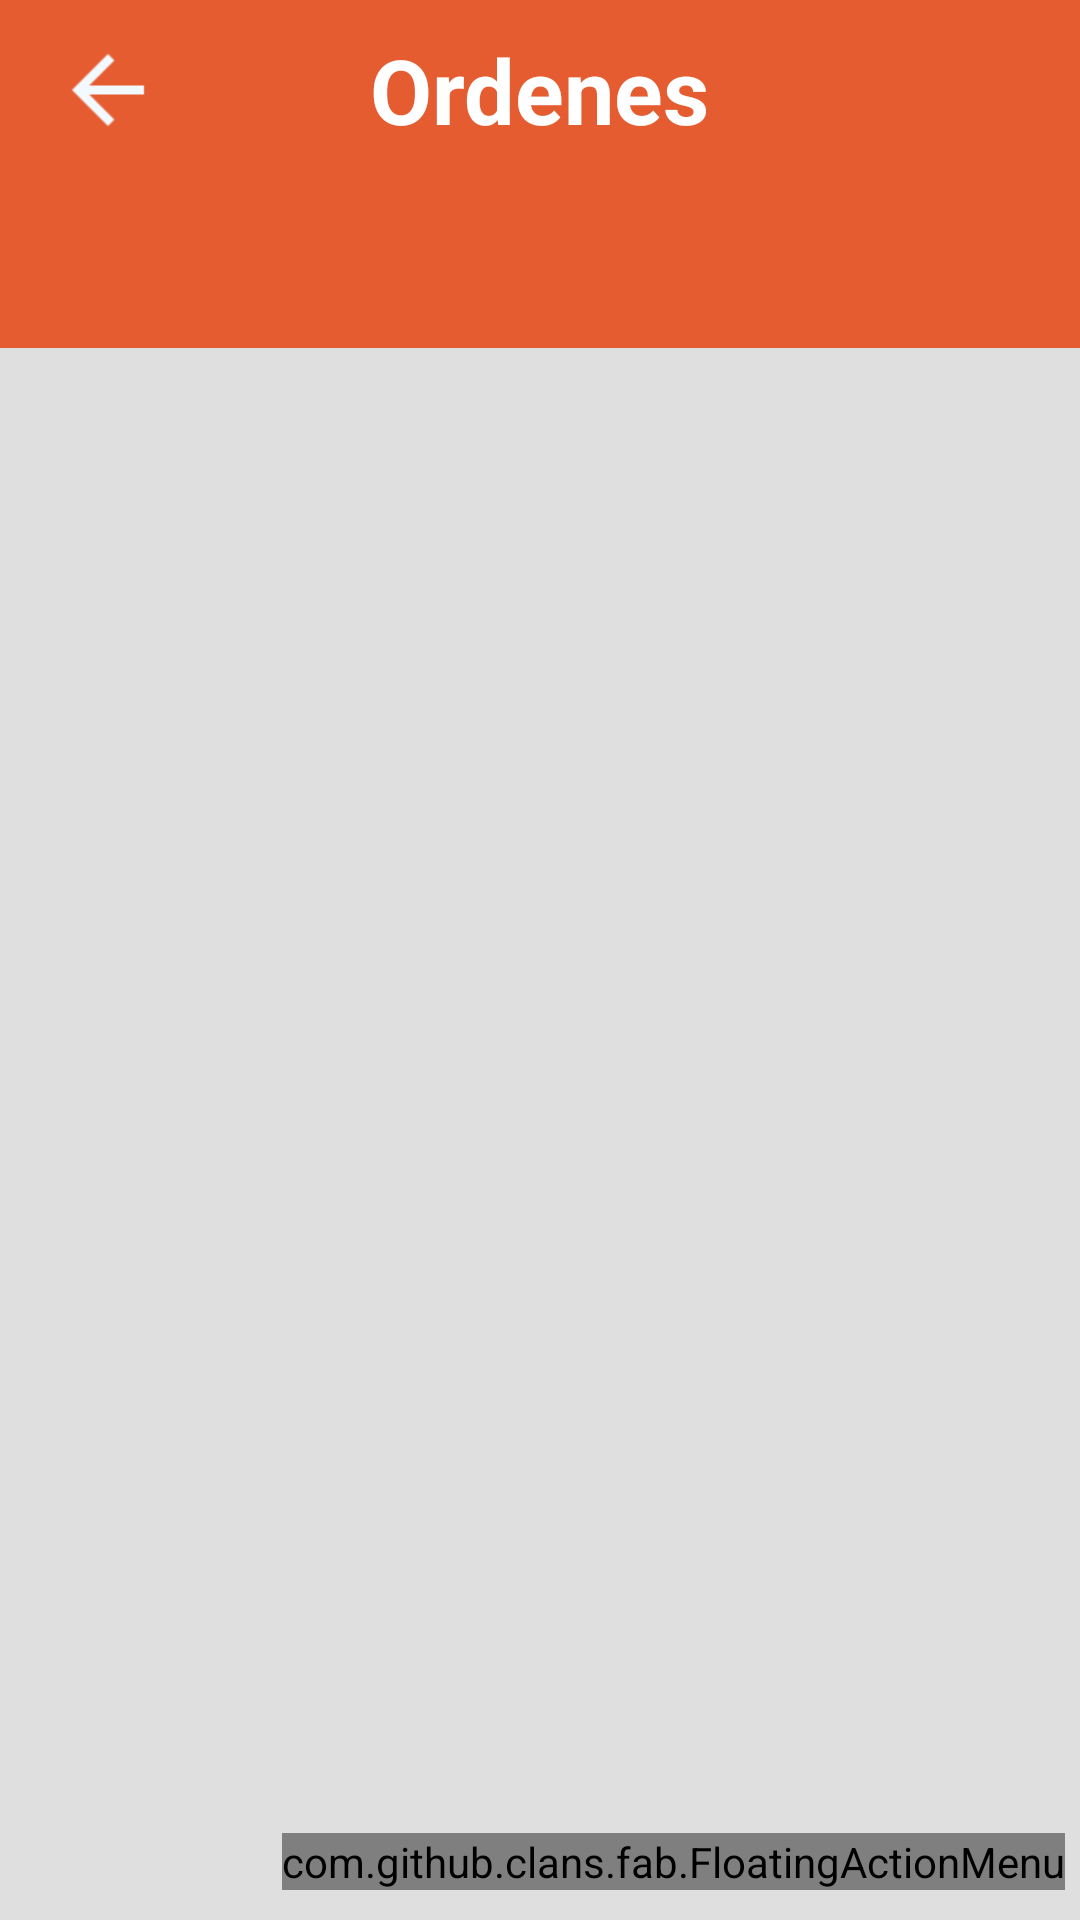

This screen was rendered from an Android layout file. Write that file and the resources it references.
<!-- AndroidManifest.xml: application theme Theme.EasyDeliver -->
<!-- res/layout/activity_list_orders.xml -->
<?xml version="1.0" encoding="utf-8"?>
<RelativeLayout xmlns:android="http://schemas.android.com/apk/res/android"
    xmlns:app="http://schemas.android.com/apk/res-auto"
    xmlns:tools="http://schemas.android.com/tools"
    android:layout_width="match_parent"
    android:layout_height="match_parent"
    xmlns:fab="http://schemas.android.com/apk/res-auto"
    android:background="?attr/amBackground2"
    tools:context=".generallist.ListOrders">
    <com.google.android.material.appbar.AppBarLayout
        android:id="@+id/aplAppBarLayout"
        android:layout_width="match_parent"
        android:layout_height="wrap_content"
        app:elevation="0dp"
        android:background="?attr/amBackground">

        <androidx.appcompat.widget.Toolbar
            android:layout_width="match_parent"
            android:layout_height="wrap_content">

            <ImageButton
                android:layout_width="40dp"
                android:layout_height="40dp"
                android:src="@drawable/ic_baseline_arrow_back_24"
                android:title="Regresar"
                android:layout_margin="10dp"
                android:scaleX="1.5"
                android:scaleY="1.5"
                android:onClick="goToPreviousActivity"
                android:background="?attr/amBackground"
                android:layout_alignParentStart="true"/>

            <TextView
                android:layout_width="wrap_content"
                android:layout_height="wrap_content"
                android:text="Ordenes"
                android:layout_gravity="center"
                android:textColor="@color/white"
                android:textSize="30sp"
                android:textStyle="bold"/>

            <ImageButton
                android:layout_width="40dp"
                android:layout_height="40dp"
                android:src="@drawable/ic_baseline_home_24"
                android:title="Inicio"
                android:layout_gravity="end"
                android:layout_margin="10dp"
                android:scaleX="1.5"
                android:scaleY="1.5"
                android:onClick="goToHomeActivity"
                android:background="?attr/amBackground" />

        </androidx.appcompat.widget.Toolbar>

        <androidx.appcompat.widget.Toolbar
            android:id="@+id/aplToolbar"
            android:layout_width="match_parent"
            android:layout_height="wrap_content"
            app:subtitleTextColor="@color/white">

        </androidx.appcompat.widget.Toolbar>

    </com.google.android.material.appbar.AppBarLayout>

    <LinearLayout
        android:layout_width="match_parent"
        android:layout_height="match_parent"
        android:orientation="vertical"
        android:background="?attr/amBackground2"
        android:layout_below="@+id/aplAppBarLayout">



        <ListView
            android:id="@+id/aplOrdersList"
            android:layout_width="match_parent"
            android:layout_height="wrap_content"
            android:footerDividersEnabled="false"
            android:padding="1dp"
            android:numColumns="2"
            android:focusable="true"/>

        

    </LinearLayout>

    <com.github.clans.fab.FloatingActionMenu
        android:id="@+id/aplMenuSection"
        android:layout_width="wrap_content"
        android:layout_height="wrap_content"
        android:layout_alignParentEnd="true"
        android:layout_alignParentBottom="true"
        android:layout_marginStart="15dp"
        android:layout_marginEnd="5dp"
        android:layout_marginBottom="10dp"
        android:tooltipText="Agregar"
        fab:menu_fab_size="normal"
        fab:menu_showShadow="true"
        fab:menu_shadowColor="#66000000"
        fab:menu_shadowRadius="4dp"
        fab:menu_shadowXOffset="1dp"
        fab:menu_shadowYOffset="3dp"
        fab:menu_colorNormal="?attr/amBackground"
        fab:menu_colorPressed="?attr/amBackground"
        fab:menu_colorRipple="#99FFFFFF"
        fab:menu_animationDelayPerItem="50"
        fab:menu_icon="@drawable/ic_baseline_add_circle_24"
        fab:menu_buttonSpacing="0dp"
        fab:menu_labels_margin="0dp"
        fab:menu_labels_showAnimation="@anim/fab_slide_in_from_right"
        fab:menu_labels_hideAnimation="@anim/fab_slide_out_to_right"
        fab:menu_labels_paddingTop="4dp"
        fab:menu_labels_paddingRight="8dp"
        fab:menu_labels_paddingBottom="4dp"
        fab:menu_labels_paddingLeft="8dp"
        fab:menu_labels_padding="8dp"
        fab:menu_labels_textColor="#FFFFFF"
        fab:menu_labels_textSize="14sp"
        fab:menu_labels_cornerRadius="3dp"
        fab:menu_labels_colorNormal="#333333"
        fab:menu_labels_colorPressed="#444444"
        fab:menu_labels_colorRipple="#66FFFFFF"
        fab:menu_labels_showShadow="true"
        fab:menu_labels_singleLine="false"
        fab:menu_labels_ellipsize="none"
        fab:menu_labels_maxLines="-1"
        fab:menu_labels_position="left"
        fab:menu_openDirection="up"
        fab:menu_backgroundColor="@android:color/transparent"
        fab:menu_fab_label="">


        <com.github.clans.fab.FloatingActionButton
            android:id="@+id/aplviewMyCar"
            android:layout_width="wrap_content"
            android:layout_height="wrap_content"
            android:layout_gravity="bottom|right"
            android:layout_marginBottom="8dp"
            android:layout_marginEnd="8dp"
            android:src="@drawable/ic_baseline_shopping_cart_24"
            app:fab_colorNormal="?attr/amBackground"
            app:fab_colorPressed="?attr/amBackground"
            app:fab_colorRipple="#99FFFFFF"
            app:fab_showShadow="true"
            app:fab_shadowColor="#66000000"
            app:fab_shadowRadius="4dp"
            app:fab_shadowXOffset="1dp"
            app:fab_shadowYOffset="3dp"
            app:fab_size="mini"
            app:fab_showAnimation="@anim/fab_slide_in_from_right"
            app:fab_hideAnimation="@anim/fab_slide_out_to_right"
            app:fab_label="Carrito"
            android:onClick="refesh"/>
    </com.github.clans.fab.FloatingActionMenu>

</RelativeLayout>
<!-- resources referenced by this layout -->
<resources>
  <color name="white">#FFFFFFFF</color>
  <!-- drawable ic_baseline_arrow_back_24 (drawable) -->
  <vector android:height="24dp" android:tint="#F3FAFF"
      android:viewportHeight="24" android:viewportWidth="24"
      android:width="24dp" xmlns:android="http://schemas.android.com/apk/res/android">
      <path android:fillColor="@android:color/white" android:pathData="M20,11H7.83l5.59,-5.59L12,4l-8,8 8,8 1.41,-1.41L7.83,13H20v-2z"/>
  </vector>
  <style name="Theme.EasyDeliver" parent="Theme.AppCompat.DayNight.NoActionBar">
          
          <item name="colorPrimary">@color/dodgerblue</item>
          <item name="colorPrimaryVariant">@color/orange</item>
          <item name="colorOnPrimary">@color/white</item>
  
          
          <item name="colorSecondary">@color/teal_200</item>
          <item name="colorSecondaryVariant">@color/teal_700</item>
          <item name="colorOnSecondary">@color/black</item>
          
          <item name="android:statusBarColor" tools:targetApi="l">@color/toolbar1</item>
          <item name="actionOverflowButtonStyle">@style/MyOverflowButtonStyle</item>
          
  
  
          
          <item name="asBackground">@color/orange</item>
          <item name="asSpinner">@color/orange</item>
  
          
          <item name="awBackground">@color/orange</item>
          <item name="awLayoutRounded">@color/bg2</item>
          <item name="awText">@color/txt1</item>
          <item name="awText2">@color/txt3</item>
          <item name="awButton">@color/orange</item>
  
          
          <item name="alBackground">@color/orange</item>
          <item name="alLayoutRounded">@color/bg2</item>
          <item name="alText">@color/txt1</item>
          <item name="alText2">@color/txt3</item>
          <item name="alText3">@color/txt4</item>
          <item name="alButton">@color/orange</item>
  
          
          <item name="amBackground">@color/orange</item>
          <item name="amBackground2">@color/bg5</item>
          <item name="amBackground3">@color/bg2</item>
          <item name="amText">@color/txt3</item>
          <item name="amText2">@color/txt3</item>
          <item name="amText3">@color/txt2</item>
  
      </style>
  <color name="dodgerblue">#E55c30</color>
  <color name="orange">#E55c30</color>
  <color name="teal_200">#FF03DAC5</color>
  <color name="teal_700">#FF018786</color>
  <color name="black">#FF000000</color>
  <color name="toolbar1">#E55c30</color>
  <style name="MyOverflowButtonStyle" parent="Widget.AppCompat.ActionButton.Overflow">
          <item name="android:tint">@color/txt3</item>
      </style>
  <color name="bg2">#FFFFFF</color>
  <color name="txt1">#000000</color>
  <color name="txt3">#FFFFFF</color>
  <color name="txt4">#1E90FF</color>
  <color name="bg5">#DFDFDF</color>
  <color name="txt2">#C1C1C1</color>
</resources>
